3-way image classification set "satellite_dataset_final" from GitHub (royalp2p/weather-ai-project); label vocabulary: clear, cloudy, rain.

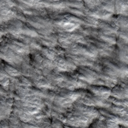
Label: rain

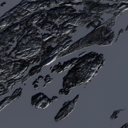
Label: clear

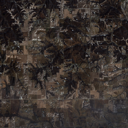
Label: rain

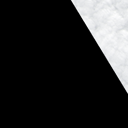
Label: cloudy

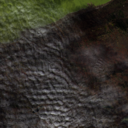
Label: cloudy

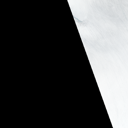
Label: clear
